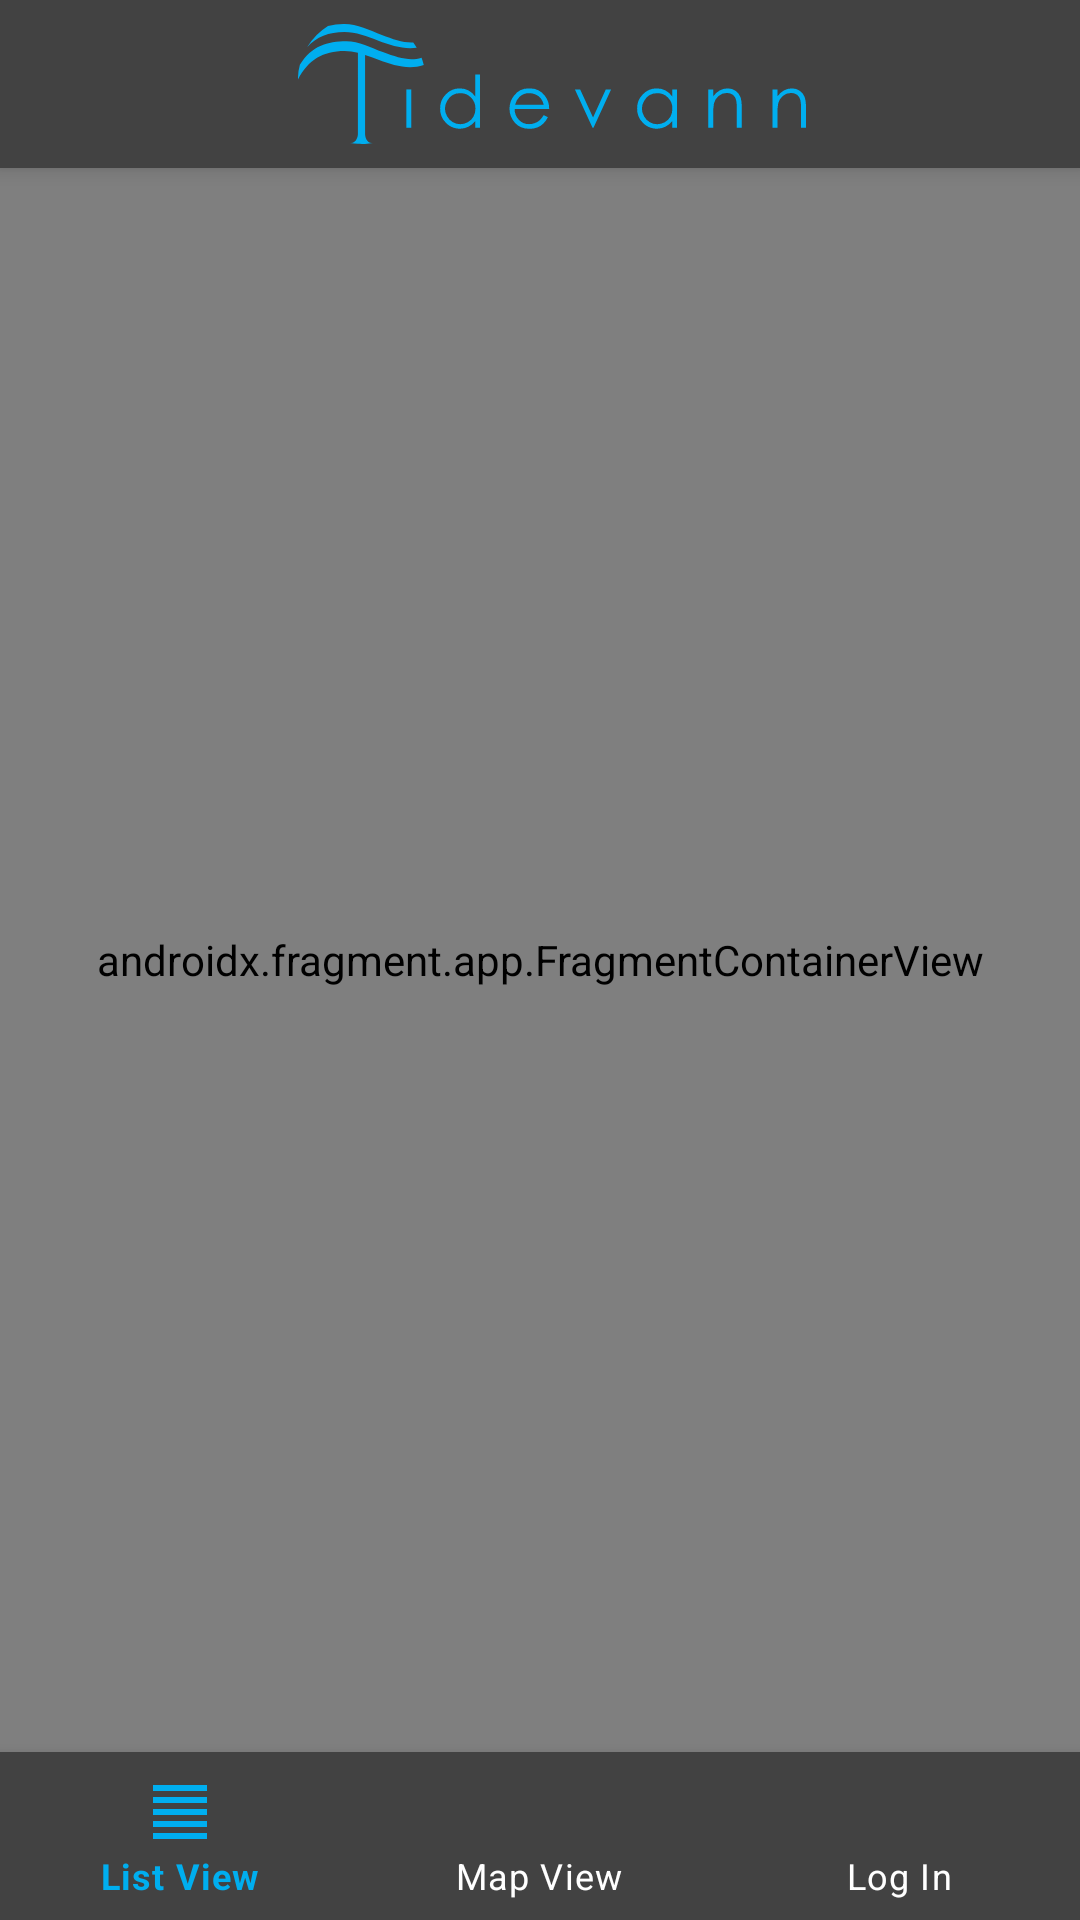

Write the Android layout XML for this screen, with the resource values it uses.
<!-- AndroidManifest.xml: application theme Theme.Android_gruppe_6 -->
<!-- res/layout/main_activity.xml -->
<?xml version="1.0" encoding="utf-8"?>
<androidx.constraintlayout.widget.ConstraintLayout
    xmlns:android="http://schemas.android.com/apk/res/android"
    xmlns:app="http://schemas.android.com/apk/res-auto"
    xmlns:tools="http://schemas.android.com/tools"
    android:layout_width="match_parent"
    android:layout_height="match_parent"
    tools:context=".ui.main.MainActivity">

    <androidx.appcompat.widget.Toolbar
        android:id="@+id/my_toolbar"
        android:layout_width="match_parent"
        android:layout_height="?attr/actionBarSize"
        android:layout_alignParentTop="true"
        android:background="@color/cardview_dark_background"
        android:elevation="4dp"
        android:theme="@style/Theme.Android_gruppe_6"
        app:layout_constraintStart_toStartOf="parent"
        app:layout_constraintTop_toTopOf="parent"
        app:popupTheme="@style/ThemeOverlay.AppCompat.Light" >

        <ImageView
            android:id="@+id/logo"
            android:layout_width="match_parent"
            android:layout_height="match_parent"
            android:layout_margin="8dp"
            android:contentDescription="@string/tidevann"
            app:srcCompat="@drawable/ic_toolbar_logo"
            tools:layout_editor_absoluteX="16dp"
            tools:layout_editor_absoluteY="8dp" />

    </androidx.appcompat.widget.Toolbar>

    <androidx.fragment.app.FragmentContainerView
        android:id="@+id/nav_host_fragment"
        android:name="androidx.navigation.fragment.NavHostFragment"
        android:layout_width="match_parent"
        android:layout_height="0dp"
        app:defaultNavHost="true"
        app:layout_constraintBottom_toTopOf="@id/bottomNav"
        app:layout_constraintEnd_toEndOf="parent"
        app:layout_constraintStart_toStartOf="parent"
        app:layout_constraintTop_toBottomOf="@+id/my_toolbar"
        app:navGraph="@navigation/nav_graph" />

    <com.google.android.material.bottomnavigation.BottomNavigationView
        android:id="@+id/bottomNav"
        app:menu="@menu/bottom_nav_activity"
        android:layout_width="match_parent"
        android:layout_height="wrap_content"
        app:layout_constraintStart_toStartOf="parent"
        app:layout_constraintBottom_toBottomOf="parent"
        app:itemIconTint="@drawable/item_selector"
        app:itemTextColor="@drawable/item_selector"
        android:background="@color/cardview_dark_background"/>

</androidx.constraintlayout.widget.ConstraintLayout>
<!-- resources referenced by this layout -->
<resources>
  <!-- drawable ic_toolbar_logo: vector/xml drawable (drawable, 3839 chars, omitted) -->
  <!-- drawable item_selector (drawable) -->
  <?xml version="1.0" encoding="utf-8"?>
  <selector xmlns:android="http://schemas.android.com/apk/res/android">
      <item android:state_checked="true"
          android:color="@color/logo_blue"/>
      <item android:state_pressed="true"
          android:color="@color/logo_blue"/>
      <item android:color="@color/white"/>
  </selector>
  <string name="tidevann">Tidevann</string>
  <style name="Theme.Android_gruppe_6" parent="Theme.MaterialComponents.DayNight.NoActionBar">
          
          <item name="colorPrimary">@color/purple_500</item>
          <item name="colorPrimaryVariant">@color/purple_700</item>
          <item name="colorOnPrimary">@color/white</item>
          
          <item name="colorSecondary">@color/teal_200</item>
          <item name="colorSecondaryVariant">@color/teal_700</item>
          <item name="colorOnSecondary">@color/black</item>
          
          <item name="android:statusBarColor" tools:targetApi="l">?attr/colorPrimaryVariant</item>
          
      </style>
  <color name="logo_blue">#00AEEF</color>
  <color name="white">#FFFFFFFF</color>
  <color name="purple_500">#FF6200EE</color>
  <color name="purple_700">#FF3700B3</color>
  <color name="teal_200">#FF03DAC5</color>
  <color name="teal_700">#FF018786</color>
  <color name="black">#FF000000</color>
</resources>
